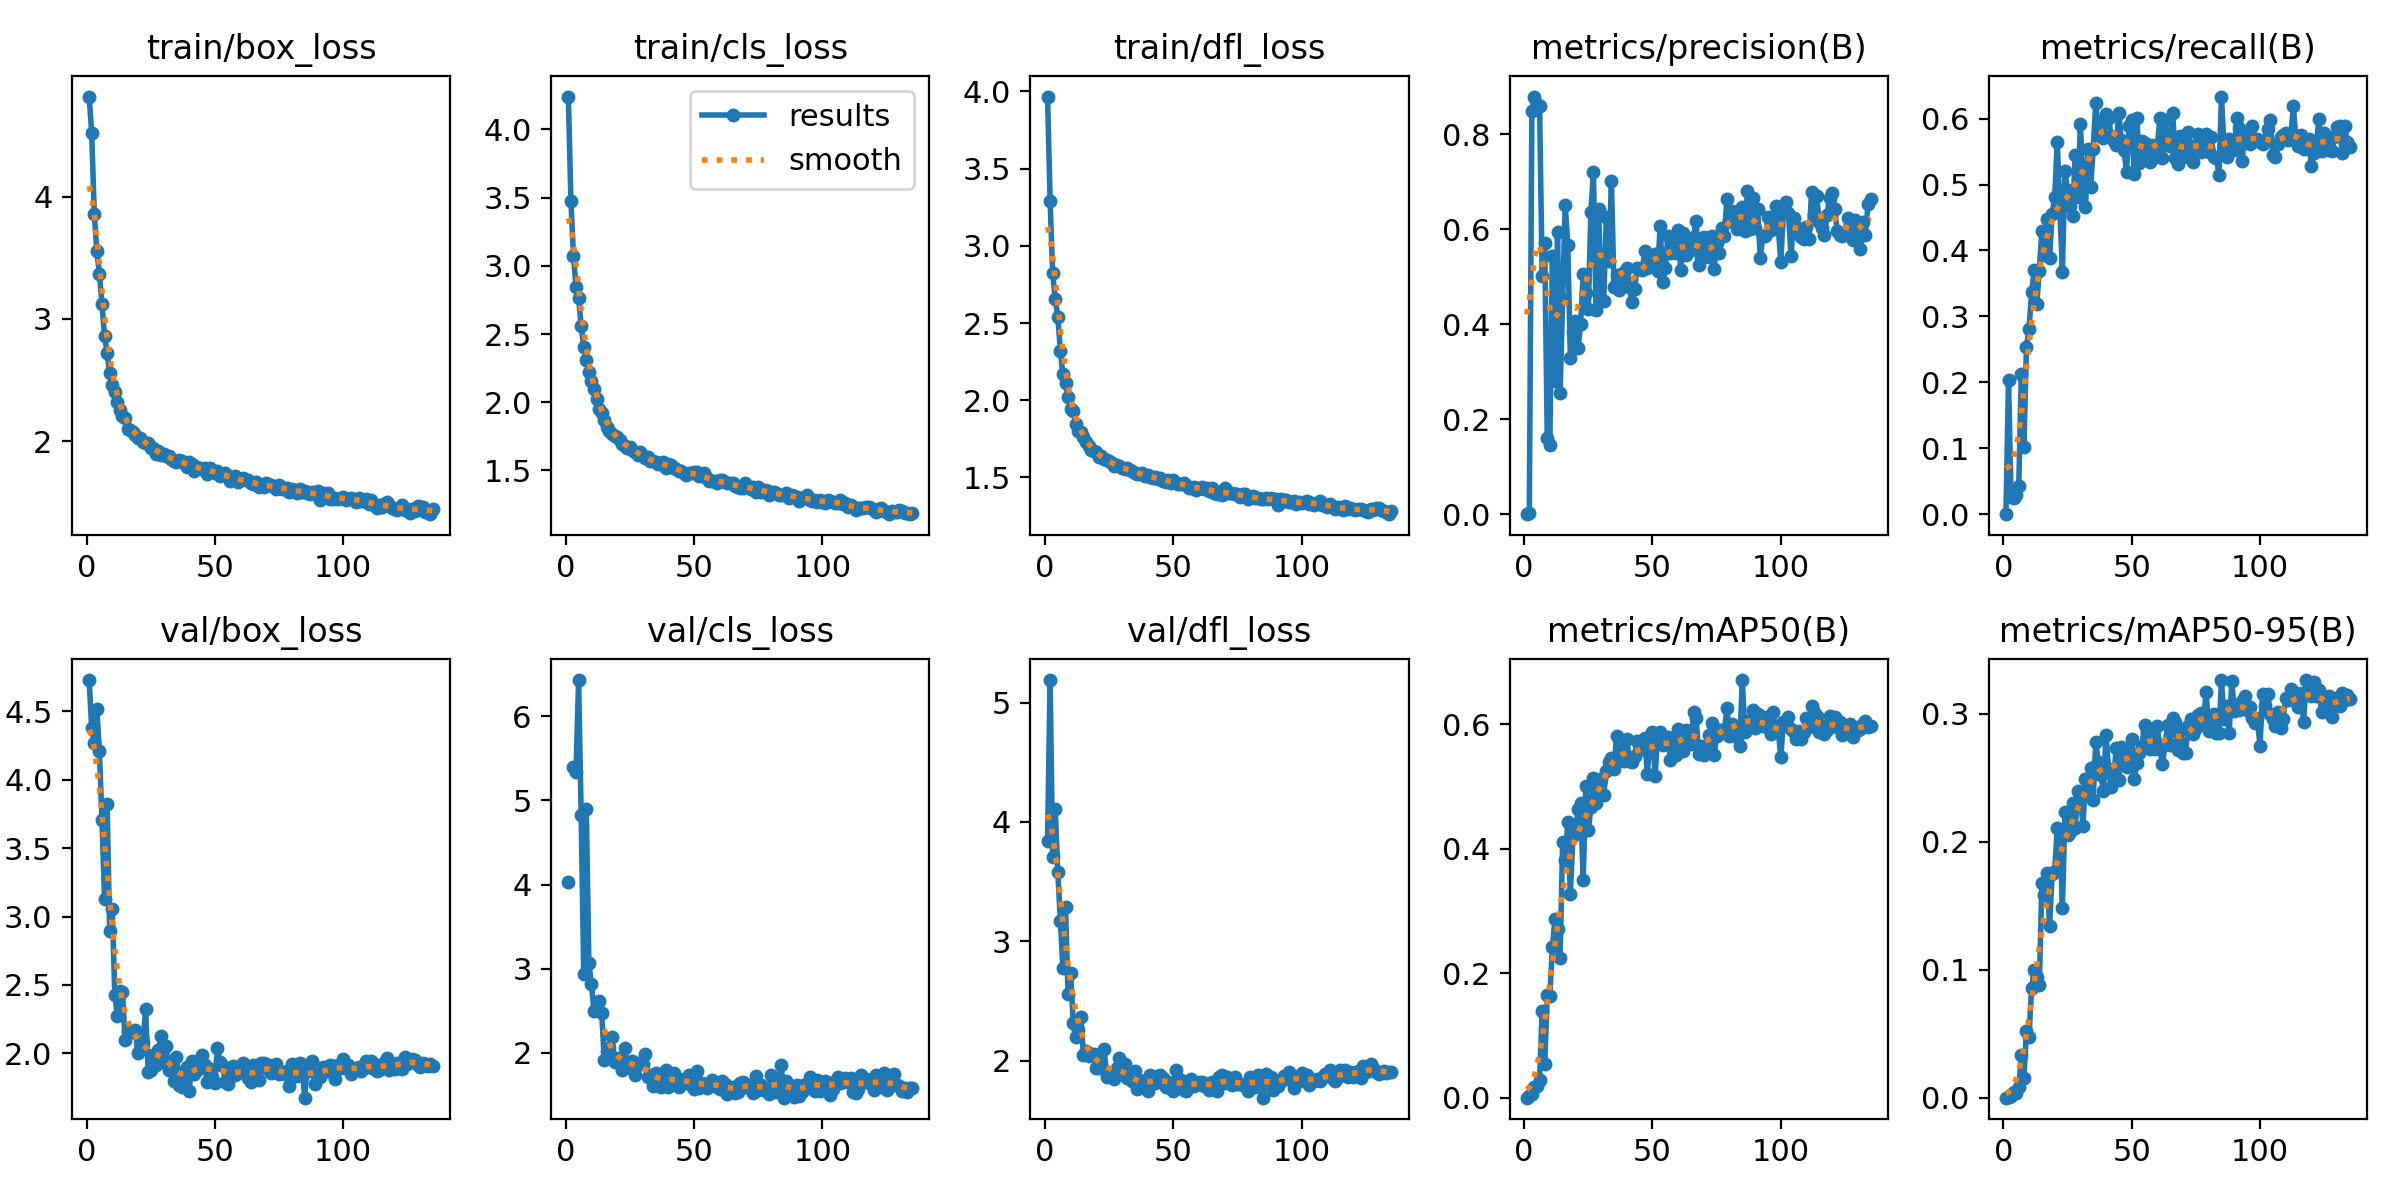

The file beside this chart, header and first rows:
epoch, time, train/box_loss, train/cls_loss, train/dfl_loss, metrics/precision(B), metrics/recall(B), metrics/mAP50(B), metrics/mAP50-95(B), val/box_loss, val/cls_loss, val/dfl_loss, lr/pg0, lr/pg1, lr/pg2
1, 4.803, 4.823, 4.24, 3.967, 0, 0, 0, 0, 4.729, 4.028, 3.842, 0.003296, 0.003296, 0.07033
2, 9.472, 4.524, 3.476, 3.293, 0.00335, 0.2036, 0.00245, 0.0006, 4.376, inf, 5.189, 0.006597, 0.006597, 0.0403
3, 13.8, 3.858, 3.07, 2.823, 0.8482, 0.02657, 0.00516, 0.00114, 4.269, 5.398, 3.705, 0.009864, 0.009864, 0.01023
4, 18.03, 3.561, 2.845, 2.658, 0.8794, 0.02415, 0.01768, 0.00437, 4.515, 5.34, 4.107, 0.009851, 0.009851, 0.009851
5, 22.94, 3.368, 2.767, 2.54, 0.8639, 0.02899, 0.01929, 0.00371, 4.21, 6.432, 3.582, 0.009802, 0.009802, 0.009802
6, 28.26, 3.121, 2.56, 2.32, 0.8602, 0.04348, 0.02894, 0.00804, 3.709, 4.828, 3.171, 0.009753, 0.009753, 0.009753
7, 33.08, 2.862, 2.407, 2.168, 0.5022, 0.213, 0.1388, 0.03339, 3.129, 2.933, 2.773, 0.009703, 0.009703, 0.009703
8, 37.89, 2.725, 2.31, 2.111, 0.5716, 0.1025, 0.05432, 0.01563, 3.823, 4.902, 3.289, 0.009654, 0.009654, 0.009654
9, 42.85, 2.557, 2.221, 2.024, 0.1596, 0.2537, 0.1655, 0.05227, 2.893, 3.064, 2.558, 0.009604, 0.009604, 0.009604
10, 47.56, 2.457, 2.157, 1.941, 0.1455, 0.2813, 0.1638, 0.04745, 3.054, 2.822, 2.737, 0.009555, 0.009555, 0.009555
11, 52.4, 2.402, 2.097, 1.931, 0.5446, 0.3363, 0.2422, 0.08612, 2.429, 2.493, 2.319, 0.009505, 0.009505, 0.009505
12, 57.41, 2.319, 2.025, 1.847, 0.281, 0.3701, 0.2863, 0.1001, 2.273, 2.55, 2.202, 0.009456, 0.009456, 0.009456
13, 62.39, 2.255, 1.953, 1.803, 0.5933, 0.3181, 0.2705, 0.09463, 2.453, 2.612, 2.255, 0.009406, 0.009406, 0.009406
14, 67.18, 2.203, 1.923, 1.793, 0.2561, 0.3685, 0.2245, 0.08812, 2.451, 2.478, 2.364, 0.009357, 0.009357, 0.009357
15, 71.94, 2.187, 1.872, 1.759, 0.4534, 0.4297, 0.4113, 0.1675, 2.1, 1.92, 2.048, 0.009307, 0.009307, 0.009307
16, 76.95, 2.102, 1.822, 1.728, 0.6507, 0.3933, 0.3815, 0.1582, 2.165, 2.027, 2.084, 0.009258, 0.009258, 0.009258
17, 81.95, 2.093, 1.792, 1.702, 0.5676, 0.4472, 0.4428, 0.1756, 2.163, 2.059, 2.04, 0.009208, 0.009208, 0.009208
18, 87.21, 2.071, 1.764, 1.676, 0.3295, 0.388, 0.3265, 0.134, 2.154, 2.188, 2.053, 0.009158, 0.009158, 0.009158
19, 92.11, 2.048, 1.752, 1.673, 0.3841, 0.4553, 0.4204, 0.1746, 2.171, 1.897, 2.059, 0.009109, 0.009109, 0.009109
20, 96.81, 2.028, 1.745, 1.664, 0.4073, 0.4808, 0.4254, 0.1776, 2, 1.936, 1.942, 0.009059, 0.009059, 0.009059
21, 101.9, 2.027, 1.722, 1.631, 0.3503, 0.5641, 0.4629, 0.2107, 2.031, 1.88, 1.941, 0.00901, 0.00901, 0.00901
22, 106.8, 1.995, 1.694, 1.636, 0.4003, 0.4633, 0.4736, 0.2077, 2.079, 1.799, 1.976, 0.00896, 0.00896, 0.00896
23, 111.4, 1.983, 1.683, 1.621, 0.5061, 0.3677, 0.3498, 0.1482, 2.321, 2.056, 2.103, 0.008911, 0.008911, 0.008911
24, 116.3, 1.98, 1.667, 1.61, 0.4667, 0.5199, 0.5008, 0.2231, 1.862, 1.851, 1.866, 0.008861, 0.008861, 0.008861
25, 121, 1.943, 1.67, 1.608, 0.4323, 0.4919, 0.4296, 0.2056, 1.879, 1.824, 1.88, 0.008812, 0.008812, 0.008812
26, 125.1, 1.939, 1.653, 1.591, 0.6373, 0.4669, 0.4662, 0.2073, 1.989, 1.909, 1.909, 0.008762, 0.008762, 0.008762
27, 130.4, 1.895, 1.634, 1.575, 0.7204, 0.4527, 0.5137, 0.2303, 1.917, 1.74, 1.85, 0.008713, 0.008713, 0.008713
28, 135.9, 1.917, 1.616, 1.579, 0.4293, 0.5441, 0.4725, 0.2105, 2.024, 1.875, 1.939, 0.008663, 0.008663, 0.008663
29, 141, 1.889, 1.636, 1.572, 0.6417, 0.4804, 0.493, 0.2401, 2.123, 1.866, 2.023, 0.008614, 0.008614, 0.008614
30, 146.6, 1.893, 1.607, 1.559, 0.4501, 0.5914, 0.5122, 0.2372, 1.938, 1.869, 1.892, 0.008564, 0.008564, 0.008564
31, 152.5, 1.876, 1.589, 1.556, 0.4495, 0.5053, 0.4863, 0.2124, 2.053, 1.988, 1.97, 0.008515, 0.008515, 0.008515
32, 157.8, 1.877, 1.598, 1.56, 0.625, 0.466, 0.5249, 0.249, 1.881, 1.711, 1.854, 0.008466, 0.008466, 0.008466
33, 162.7, 1.856, 1.567, 1.546, 0.5341, 0.5532, 0.5395, 0.2403, 1.895, 1.737, 1.862, 0.008416, 0.008416, 0.008416
34, 167.9, 1.833, 1.571, 1.54, 0.702, 0.4965, 0.5448, 0.2579, 1.798, 1.601, 1.828, 0.008367, 0.008367, 0.008367
35, 173.2, 1.83, 1.559, 1.529, 0.4779, 0.554, 0.5284, 0.2326, 1.974, 1.759, 1.911, 0.008317, 0.008317, 0.008317
36, 178.7, 1.843, 1.549, 1.523, 0.5036, 0.6233, 0.5805, 0.2783, 1.766, 1.684, 1.762, 0.008268, 0.008268, 0.008268
37, 184, 1.833, 1.549, 1.525, 0.4725, 0.5755, 0.5471, 0.2625, 1.752, 1.594, 1.784, 0.008218, 0.008218, 0.008218
38, 189.3, 1.819, 1.56, 1.531, 0.4925, 0.5965, 0.5605, 0.2519, 1.87, 1.7, 1.831, 0.008169, 0.008169, 0.008169
39, 194.8, 1.788, 1.517, 1.509, 0.5094, 0.57, 0.5404, 0.2399, 1.902, 1.793, 1.841, 0.008119, 0.008119, 0.008119
40, 200.1, 1.829, 1.546, 1.513, 0.5178, 0.6064, 0.5757, 0.2838, 1.726, 1.595, 1.744, 0.00807, 0.00807, 0.00807
41, 205.5, 1.811, 1.54, 1.506, 0.4789, 0.6013, 0.5406, 0.2569, 1.946, 1.668, 1.882, 0.00802, 0.00802, 0.00802
42, 210.7, 1.757, 1.521, 1.498, 0.4476, 0.5729, 0.539, 0.2426, 1.85, 1.759, 1.811, 0.007971, 0.007971, 0.007971
43, 216.1, 1.787, 1.514, 1.501, 0.4734, 0.5662, 0.5482, 0.2506, 1.878, 1.716, 1.813, 0.007921, 0.007921, 0.007921
44, 221.9, 1.782, 1.496, 1.492, 0.5182, 0.5604, 0.5732, 0.2736, 1.94, 1.593, 1.87, 0.007872, 0.007872, 0.007872
45, 227.1, 1.771, 1.499, 1.495, 0.5168, 0.608, 0.5658, 0.2483, 1.991, 1.667, 1.877, 0.007822, 0.007822, 0.007822
46, 232.5, 1.777, 1.484, 1.476, 0.5136, 0.5674, 0.5602, 0.2741, 1.915, 1.687, 1.858, 0.007772, 0.007772, 0.007772
47, 237.8, 1.734, 1.464, 1.468, 0.5548, 0.5519, 0.5775, 0.2716, 1.79, 1.651, 1.78, 0.007723, 0.007723, 0.007723
48, 243, 1.776, 1.479, 1.486, 0.5176, 0.5192, 0.5195, 0.2587, 1.887, 1.736, 1.825, 0.007673, 0.007673, 0.007673
49, 248.2, 1.758, 1.478, 1.467, 0.5314, 0.5894, 0.5803, 0.2655, 1.829, 1.605, 1.791, 0.007624, 0.007624, 0.007624
50, 253.3, 1.741, 1.487, 1.483, 0.5361, 0.5979, 0.5875, 0.2808, 1.786, 1.566, 1.744, 0.007574, 0.007574, 0.007574
51, 258.5, 1.758, 1.485, 1.467, 0.548, 0.5166, 0.5166, 0.2488, 2.037, 1.779, 1.926, 0.007525, 0.007525, 0.007525
52, 263.5, 1.717, 1.461, 1.457, 0.5112, 0.6005, 0.5815, 0.2615, 1.935, 1.578, 1.85, 0.007476, 0.007476, 0.007476
53, 268.7, 1.723, 1.457, 1.46, 0.6079, 0.533, 0.5872, 0.2697, 1.91, 1.643, 1.842, 0.007426, 0.007426, 0.007426
54, 274, 1.741, 1.484, 1.465, 0.4881, 0.5656, 0.5667, 0.275, 1.79, 1.611, 1.757, 0.007377, 0.007377, 0.007377
55, 279.2, 1.713, 1.443, 1.449, 0.5192, 0.5637, 0.5789, 0.291, 1.779, 1.585, 1.747, 0.007327, 0.007327, 0.007327
56, 284.5, 1.674, 1.423, 1.43, 0.586, 0.5498, 0.5785, 0.2867, 1.827, 1.606, 1.802, 0.007278, 0.007278, 0.007278
57, 289.8, 1.694, 1.42, 1.433, 0.5494, 0.5335, 0.5423, 0.2728, 1.909, 1.681, 1.846, 0.007228, 0.007228, 0.007228
58, 295, 1.71, 1.419, 1.437, 0.5627, 0.5596, 0.573, 0.2861, 1.844, 1.65, 1.786, 0.007178, 0.007178, 0.007178
59, 300.1, 1.661, 1.407, 1.419, 0.5501, 0.5413, 0.5499, 0.2724, 1.891, 1.594, 1.81, 0.007129, 0.007129, 0.007129
60, 305.5, 1.678, 1.43, 1.431, 0.5982, 0.5584, 0.592, 0.2907, 1.863, 1.57, 1.821, 0.007079, 0.007079, 0.007079
... 75 more rows
